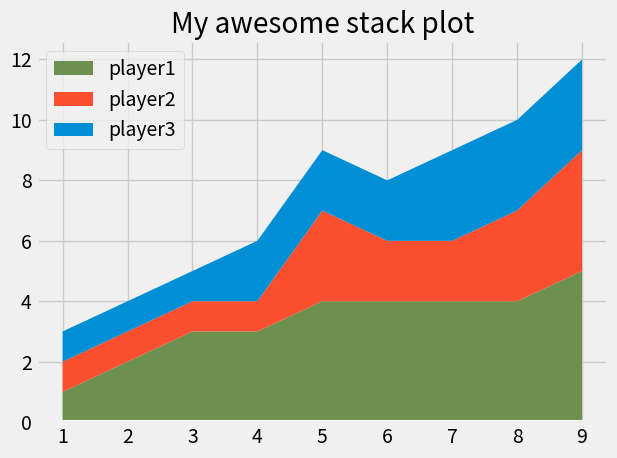

This chart was generated by the following Python code:
# module 4
# stack plots

# stack plot are also called area plot.
# they are pretty simmilar to pie charts because they show us how the propotions of different values contribute to the whole.
# but instead of doing this just one time, stack plot shows us over time.
# stack plots are really good for data when we want to track a total and also track down a total by a specific catagory.

# lets say we are playing video game and we have teams and we want to keep track the total points for the whole team 
# and also how many points each individual player contributed.

from matplotlib import pyplot as plt
plt.style.use("fivethirtyeight")

minutes=[1,2,3,4,5,6,7,8,9]# this is the minutes list of the game
player1=[1,2,3,3,4,4,4,4,5]# this players list indicates how many points they have scored in entire game up to that point.
player2=[1,1,1,1,3,2,2,3,4]
player3=[1,1,1,2,2,2,3,3,3]

# we can use pie plots to see players contribution after each minutes.
#plt.pie([1,1,1],labels=["player1","player2","player3"])
# now lets use a stack plot to look at the distributation over an entire series of minutes.
# we can do that by stackplot method.
plt.stackplot(minutes,player1,player2,player3,labels=["player1","player2","player3"],colors=["#6d904f","#fc4f30","#008fd5"])
# first we need to pass in the x axis value that represents the prograssion which is minutes.
# now we can pass in our player list one by one as additional arguement. This can also be a multidimentional array if our dta is arranged that way.
# but ours are currently individual one-by list.
# we can also add labels in our list by lables arguement and legend() method. it will make our labels activated.
# but this legends are not in the exact place where we need. so we are going to change its location.
# we can do that by adding extra arguement in our legend method which is loc.
# we can also specific the exact location of legends by passing coordinates.
# we can find it by searching in google matplolib legends to know more information about it.
# we can also customize the color by adding extra color arguement.

plt.legend(loc="upper left")
# we can also specify the location using coordinates by adding tuple instead of string.
#plt.legend(loc=(0.07,0.05))
plt.title("My awesome stack plot")
plt.tight_layout()
#plt.savefig("plot6.png")
plt.show()
# another common usecase for stack plots is to visualize something that maintains a total.
# for example, lets say that we have a project and our team is allowed to work in that project 8 hours at a day.
# we could use a stack plot to show who is working with that project most of the time.
# stack plots is used in different alalyticts such as youtube analyticts use this for video views and traffic sources.


# Blue  -   #008fd5
# Red   -   #fc4f30
# Yellow-   #e5ae37
# Green -   #6d904f
